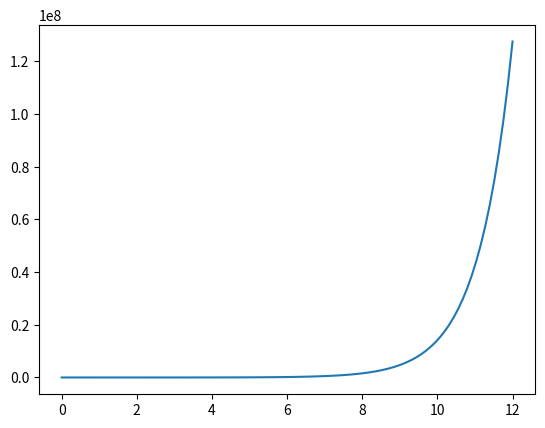

The script that saved this image:
import matplotlib.pyplot as plt
import numpy as np

#krowy
def C(t):
    return 30 * 2**t

#siano na krowę
def F(t):
    return 8 * 1.5**t

#siano do karmienia
def H(t):
    return C(t) * F(t)

lata = [0,2,4,6,8,10,12]
x = np.linspace(0, 12, 100)
siano = []
#print(H(t))
#print(240 * 3**t)
for rok in lata:
    print(f"Siano konieczne do karmienia {C(rok)} krów wynosi {H(rok):,.2f}")
    siano.append(H(rok))

plt.plot(x, H(x))
plt.show()

